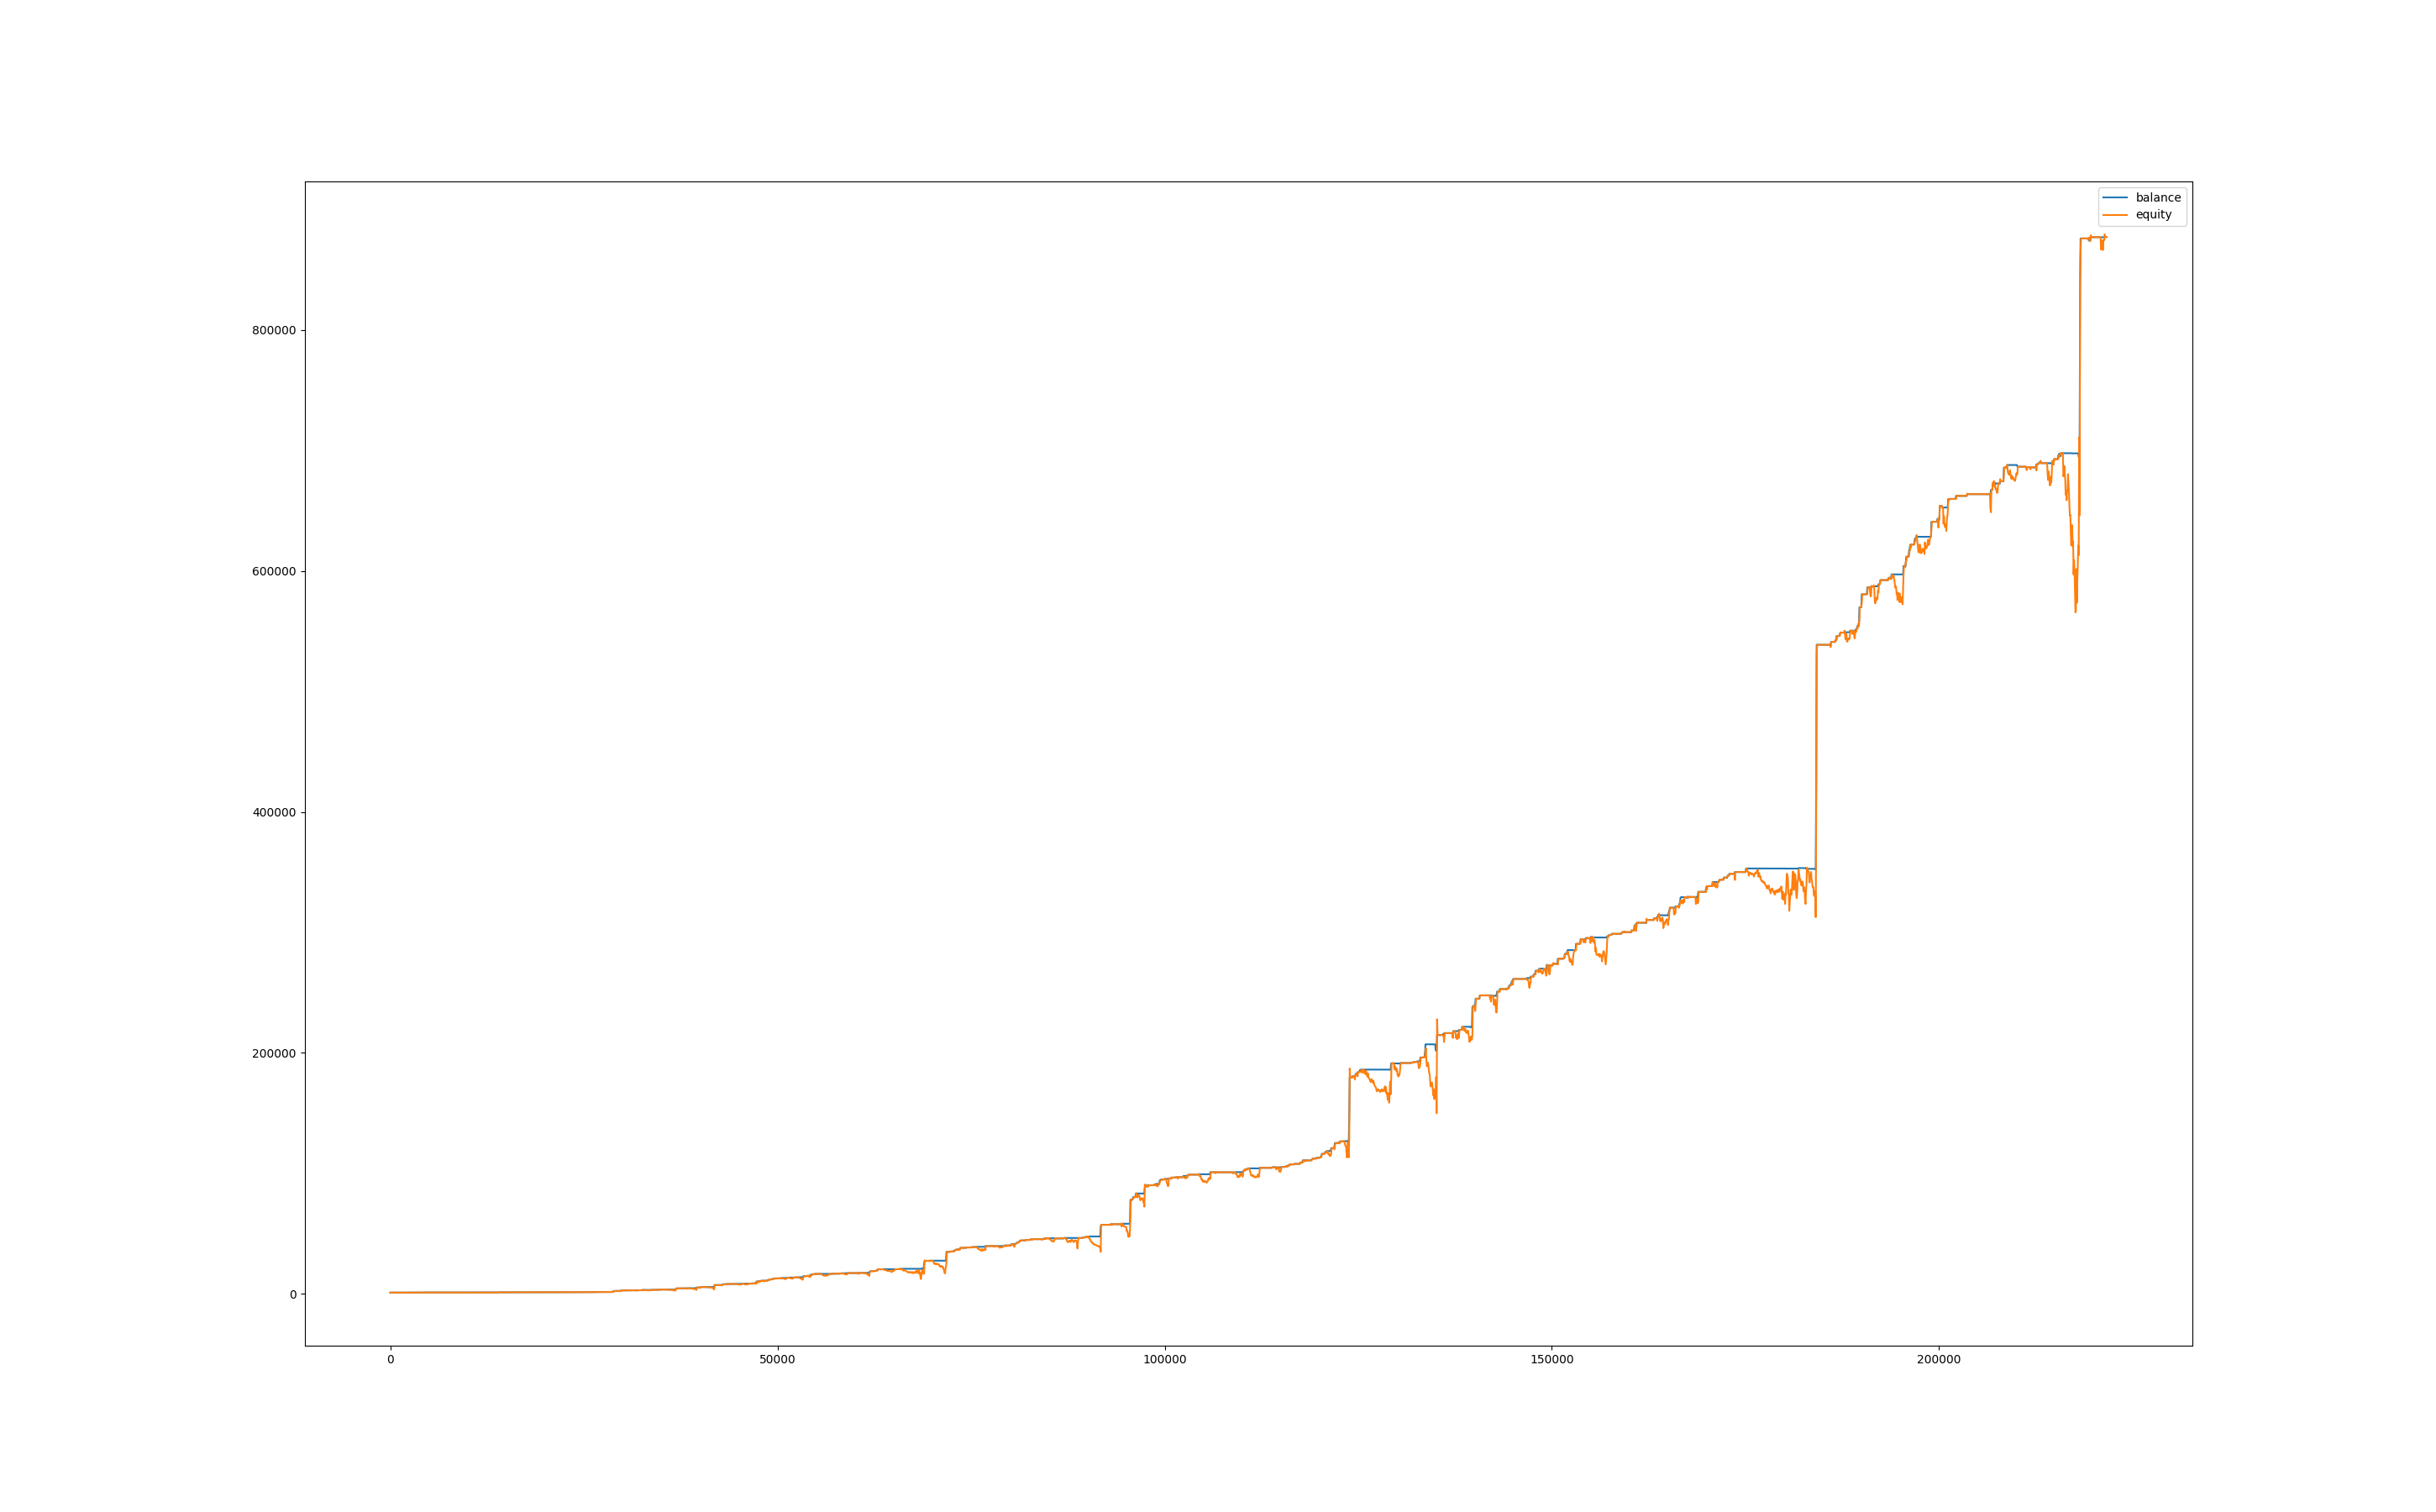

The data file committed next to this chart (first rows):
, balance, equity, balance_btc, equity_btc
0, 1000, 1000, 0.0, 0.0
60, 1000, 1000, 0.0, 0.0
120, 1000, 1000, 0.0, 0.0
180, 1002, 999.7, 0.0, -0.504
240, 1001, 1002, 0.0, 0.0
300, 1003, 1001, 0.0, 0.0
360, 1002, 1003, 0.0, 0.0
420, 1007, 1005, 0.0, 2.859
480, 1014, 1008, 0.0, 1.62
540, 1014, 1014, 0.0, 0.0
600, 1016, 1017, 0.0, 2.573
660, 1016, 1016, 0.0, 0.0
720, 1026, 1013, 0.0, -3.72
780, 1026, 1026, 0.0, 0.0
840, 1026, 1026, 0.0, 0.0
900, 1026, 1026, 0.0, 0.0
960, 1026, 1026, 0.0, 0.0
1020, 1026, 1026, 0.0, 0.0
1080, 1035, 1026, 0.0, 0.0
1140, 1035, 1035, 0.0, 0.0
1200, 1035, 1035, 0.0, 0.0
1260, 1035, 1035, 0.0, 0.0
1320, 1035, 1035, 0.0, 0.0
1380, 1034, 1034, 0.0, -0.2076
1440, 1033, 1027, 0.0, -7.537
1500, 1033, 1033, 0.0, 0.0
1560, 1033, 1033, 0.0, 0.0
1620, 1033, 1033, 0.0, 0.0
1680, 1033, 1033, 0.0, 0.0
1740, 1033, 1033, 0.0, 0.0
1800, 1033, 1033, 0.0, 0.0
1860, 1033, 1033, 0.0, 0.0
1920, 1033, 1033, 0.0, 0.0
1980, 1033, 1035, 0.0, 1.645
2040, 1033, 1028, 0.0, -5.284
2100, 1039, 1024, 0.0, -8.624
2160, 1039, 1039, 0.0, 0.0
2220, 1039, 1039, 0.0, 0.0
2280, 1039, 1026, 0.0, -12.21
2340, 1039, 1034, 0.0, -4.189
2400, 1039, 1026, 0.0, -12.72
2460, 1039, 1006, 0.0, -32.54
2520, 1039, 1014, 0.0, -25.08
2580, 1039, 1005, 0.0, -33.76
2640, 1039, 1024, 0.0, -14.97
2700, 1054, 1044, 0.0, 5.551
2760, 1054, 1054, 0.0, 0.0
2820, 1054, 1054, 0.0, 0.0
2880, 1054, 1054, 0.0, 0.0
2940, 1054, 1054, 0.0, 0.0
3000, 1054, 1054, 0.0, 0.0
3060, 1054, 1054, 0.0, 0.0
3120, 1054, 1054, 0.0, 0.0
3180, 1054, 1054, 0.0, 0.0
3240, 1054, 1054, 0.0, 0.0
3300, 1054, 1054, 0.0, 0.0
3360, 1054, 1054, 0.0, 0.0
3420, 1054, 1054, 0.0, 0.0
3480, 1054, 1054, 0.0, 0.0
3540, 1054, 1054, 0.0, 0.0
... 3,635 more rows
